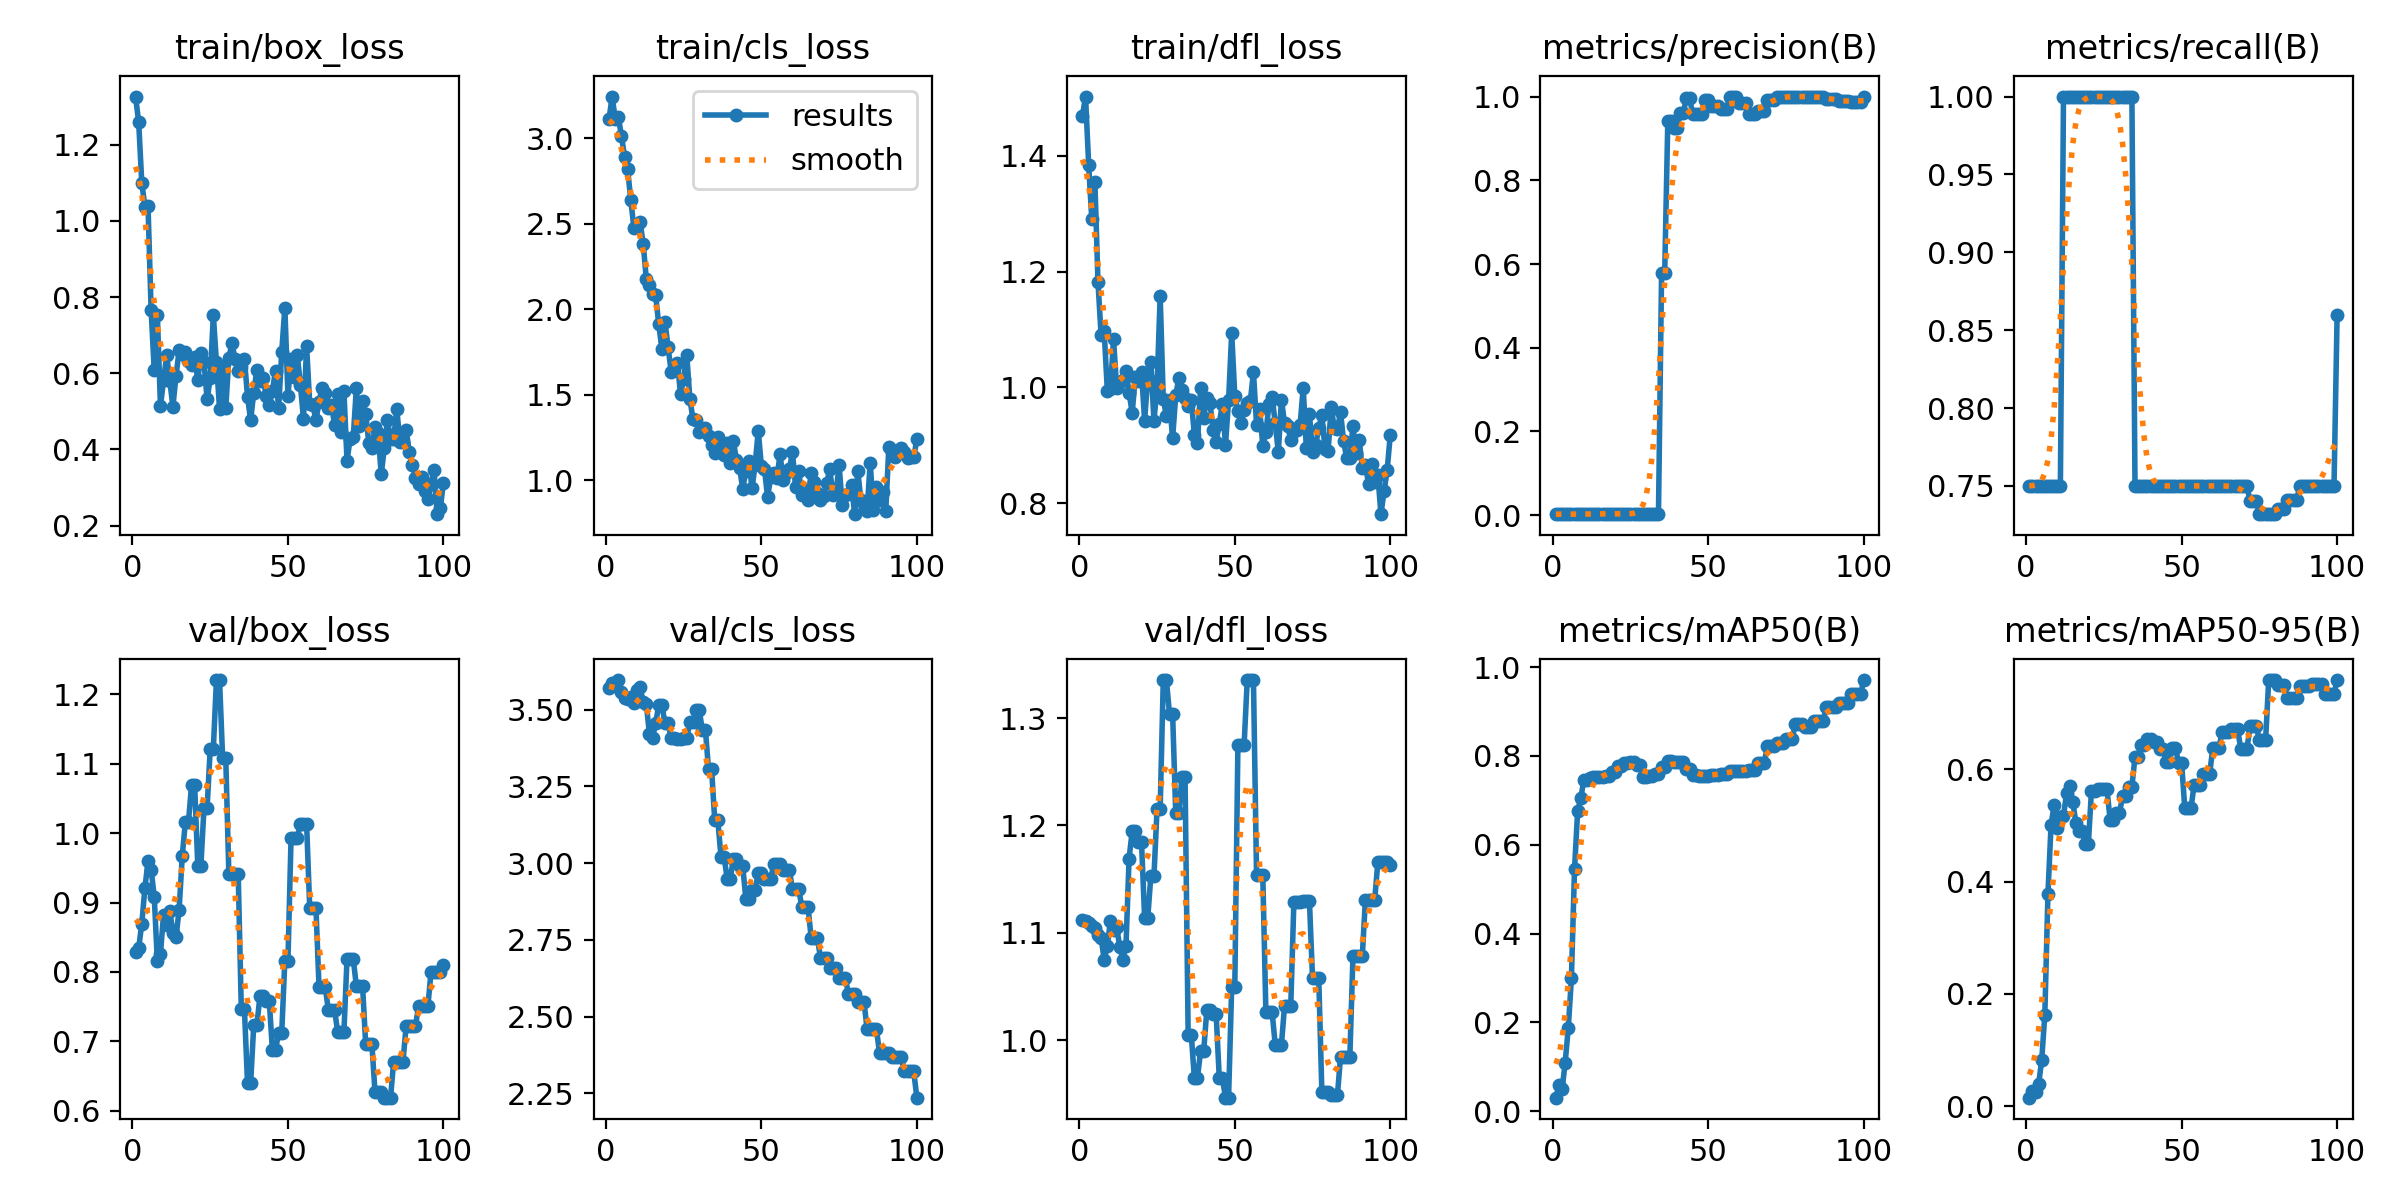

Source data for this figure (header and first rows):
epoch, time, train/box_loss, train/cls_loss, train/dfl_loss, metrics/precision(B), metrics/recall(B), metrics/mAP50(B), metrics/mAP50-95(B), val/box_loss, val/cls_loss, val/dfl_loss, lr/pg0, lr/pg1, lr/pg2
1, 14.7, 1.326, 3.112, 1.469, 0.0025, 0.75, 0.03042, 0.01525, 0.8291, 3.571, 1.112, 0, 0, 0
2, 29.74, 1.258, 3.245, 1.502, 0.0025, 0.75, 0.05912, 0.02651, 0.8347, 3.587, 1.111, 1.9802e-05, 1.9802e-05, 1.9802e-05
3, 43.16, 1.099, 3.117, 1.385, 0.0025, 0.75, 0.0492, 0.02492, 0.8698, 3.58, 1.109, 3.9208e-05, 3.9208e-05, 3.9208e-05
4, 55.68, 1.038, 3.124, 1.291, 0.0025, 0.75, 0.1096, 0.03895, 0.9209, 3.596, 1.106, 5.8218e-05, 5.8218e-05, 5.8218e-05
5, 67.75, 1.039, 3.016, 1.355, 0.0025, 0.75, 0.1879, 0.08271, 0.9594, 3.558, 1.104, 7.6832e-05, 7.6832e-05, 7.6832e-05
6, 87.36, 0.7647, 2.893, 1.182, 0.0025, 0.75, 0.2995, 0.1628, 0.9471, 3.538, 1.098, 9.505e-05, 9.505e-05, 9.505e-05
7, 103.8, 0.6087, 2.818, 1.09, 0.0025, 0.75, 0.545, 0.3782, 0.9086, 3.533, 1.096, 0.0001129, 0.0001129, 0.0001129
8, 115.8, 0.7536, 2.641, 1.097, 0.0025, 0.75, 0.6753, 0.5004, 0.8152, 3.539, 1.075, 0.0001303, 0.0001303, 0.0001303
9, 128.3, 0.5145, 2.476, 0.9945, 0.0025, 0.75, 0.705, 0.5367, 0.8265, 3.523, 1.088, 0.0001473, 0.0001473, 0.0001473
10, 141.1, 0.5813, 2.487, 0.9963, 0.0025, 0.75, 0.745, 0.4954, 0.8828, 3.564, 1.111, 0.000164, 0.000164, 0.000164
11, 152.9, 0.6468, 2.511, 1.083, 0.0025, 0.75, 0.745, 0.5148, 0.8672, 3.572, 1.102, 0.0001802, 0.0001802, 0.0001802
12, 165.2, 0.5807, 2.382, 0.9995, 0.00333, 1, 0.7503, 0.5166, 0.8879, 3.524, 1.105, 0.000196, 0.000196, 0.000196
13, 177.6, 0.5121, 2.176, 1.008, 0.00333, 1, 0.7518, 0.5579, 0.8565, 3.518, 1.087, 0.0002115, 0.0002115, 0.0002115
14, 189.9, 0.5931, 2.141, 1.012, 0.00333, 1, 0.7528, 0.5695, 0.8498, 3.421, 1.075, 0.0002265, 0.0002265, 0.0002265
15, 202.6, 0.66, 2.091, 1.029, 0.00333, 1, 0.753, 0.5419, 0.8899, 3.407, 1.087, 0.0002412, 0.0002412, 0.0002412
16, 215.1, 0.6511, 2.081, 0.9911, 0.00333, 1, 0.7534, 0.5037, 0.9667, 3.456, 1.169, 0.0002555, 0.0002555, 0.0002555
17, 227.9, 0.657, 1.912, 0.9557, 0.00333, 1, 0.7546, 0.4896, 1.016, 3.514, 1.195, 0.0002693, 0.0002693, 0.0002693
18, 240.2, 0.6334, 1.767, 1.018, 0.00333, 1, 0.7546, 0.4896, 1.016, 3.514, 1.195, 0.0002828, 0.0002828, 0.0002828
19, 251.9, 0.6207, 1.927, 1.011, 0.00333, 1, 0.7645, 0.4675, 1.069, 3.455, 1.184, 0.0002958, 0.0002958, 0.0002958
20, 264.6, 0.6438, 1.776, 1.026, 0.00333, 1, 0.7645, 0.4675, 1.069, 3.455, 1.184, 0.0003085, 0.0003085, 0.0003085
21, 276.5, 0.5818, 1.634, 0.9425, 0.00333, 1, 0.7778, 0.562, 0.9534, 3.408, 1.114, 0.0003208, 0.0003208, 0.0003208
22, 289.8, 0.6519, 1.652, 1.017, 0.00333, 1, 0.7778, 0.562, 0.9534, 3.408, 1.114, 0.0003327, 0.0003327, 0.0003327
23, 302.1, 0.63, 1.685, 1.043, 0.00333, 1, 0.7845, 0.5655, 1.036, 3.403, 1.153, 0.0003442, 0.0003442, 0.0003442
24, 314.7, 0.5311, 1.505, 0.9418, 0.00333, 1, 0.7845, 0.5655, 1.036, 3.403, 1.153, 0.0003553, 0.0003553, 0.0003553
25, 328.1, 0.5869, 1.593, 1.001, 0.00333, 1, 0.7855, 0.564, 1.121, 3.406, 1.216, 0.000366, 0.000366, 0.000366
26, 339.2, 0.7521, 1.734, 1.158, 0.00333, 1, 0.7855, 0.564, 1.121, 3.406, 1.216, 0.0003763, 0.0003763, 0.0003763
27, 351.4, 0.6293, 1.476, 0.9794, 0.00333, 1, 0.7789, 0.5095, 1.221, 3.46, 1.335, 0.0003862, 0.0003862, 0.0003862
28, 363.6, 0.5073, 1.356, 0.9507, 0.00333, 1, 0.7789, 0.5095, 1.221, 3.46, 1.335, 0.0003957, 0.0003957, 0.0003957
29, 375.4, 0.615, 1.353, 0.9778, 0.00333, 1, 0.7535, 0.522, 1.108, 3.499, 1.304, 0.0004048, 0.0004048, 0.0004048
30, 388.1, 0.5087, 1.279, 0.9117, 0.00333, 1, 0.7535, 0.522, 1.108, 3.499, 1.304, 0.0004135, 0.0004135, 0.0004135
31, 400.3, 0.6402, 1.295, 0.9863, 0.00333, 1, 0.7538, 0.5515, 0.9406, 3.435, 1.212, 0.0004218, 0.0004218, 0.0004218
32, 411.9, 0.6792, 1.306, 1.016, 0.00333, 1, 0.7538, 0.5515, 0.9406, 3.435, 1.212, 0.0004297, 0.0004297, 0.0004297
33, 424.5, 0.6363, 1.256, 0.9946, 0.00333, 1, 0.7603, 0.5689, 0.9409, 3.305, 1.245, 0.0004372, 0.0004372, 0.0004372
34, 436.4, 0.6068, 1.204, 0.9824, 0.00333, 1, 0.7603, 0.5689, 0.9409, 3.305, 1.245, 0.0004444, 0.0004444, 0.0004444
35, 449.4, 0.6162, 1.16, 0.9676, 0.5776, 0.75, 0.7752, 0.6219, 0.7463, 3.14, 1.005, 0.0004511, 0.0004511, 0.0004511
36, 462, 0.6379, 1.25, 0.9782, 0.5776, 0.75, 0.7752, 0.6219, 0.7463, 3.14, 1.005, 0.0004574, 0.0004574, 0.0004574
37, 475, 0.5384, 1.219, 0.9181, 0.941, 0.75, 0.7892, 0.6438, 0.6397, 3.021, 0.965, 0.0004634, 0.0004634, 0.0004634
38, 486.9, 0.4769, 1.147, 0.9045, 0.941, 0.75, 0.7892, 0.6438, 0.6397, 3.021, 0.965, 0.0004689, 0.0004689, 0.0004689
39, 499.1, 0.5491, 1.22, 0.9986, 0.9242, 0.75, 0.7872, 0.6539, 0.7234, 2.949, 0.9901, 0.0004741, 0.0004741, 0.0004741
40, 511.8, 0.6095, 1.097, 0.9474, 0.9242, 0.75, 0.7872, 0.6539, 0.7234, 2.949, 0.9901, 0.0004788, 0.0004788, 0.0004788
41, 524.1, 0.5806, 1.227, 0.9815, 0.9604, 0.75, 0.7872, 0.6477, 0.7652, 3.014, 1.028, 0.0004832, 0.0004832, 0.0004832
42, 536.1, 0.5874, 1.117, 0.9735, 0.9604, 0.75, 0.7872, 0.6477, 0.7652, 3.014, 1.028, 0.0004872, 0.0004872, 0.0004872
43, 550.1, 0.5408, 1.071, 0.927, 0.9977, 0.75, 0.7705, 0.6364, 0.7577, 2.99, 1.025, 0.0004907, 0.0004907, 0.0004907
44, 562.3, 0.5156, 0.9493, 0.9064, 0.9977, 0.75, 0.7705, 0.6364, 0.7577, 2.99, 1.025, 0.0004939, 0.0004939, 0.0004939
45, 575.1, 0.5541, 1.052, 0.9367, 0.9573, 0.75, 0.757, 0.6135, 0.6875, 2.883, 0.9651, 0.0004967, 0.0004967, 0.0004967
46, 587.5, 0.6066, 1.109, 0.9712, 0.9573, 0.75, 0.757, 0.6135, 0.6875, 2.883, 0.9651, 0.0004991, 0.0004991, 0.0004991
47, 597.9, 0.508, 0.9508, 0.9004, 0.9581, 0.75, 0.7555, 0.6386, 0.7125, 2.913, 0.9464, 0.000501, 0.000501, 0.000501
48, 610.5, 0.6556, 1.092, 0.9775, 0.9581, 0.75, 0.7555, 0.6386, 0.7125, 2.913, 0.9464, 0.0005026, 0.0005026, 0.0005026
49, 623.4, 0.7724, 1.288, 1.094, 0.992, 0.75, 0.7546, 0.6109, 0.8162, 2.967, 1.05, 0.0005038, 0.0005038, 0.0005038
50, 635.2, 0.5409, 1.081, 0.9859, 0.992, 0.75, 0.7546, 0.6109, 0.8162, 2.967, 1.05, 0.0005046, 0.0005046, 0.0005046
51, 648.6, 0.6378, 1.063, 0.9588, 0.9776, 0.75, 0.7573, 0.5305, 0.9931, 2.948, 1.275, 0.000505, 0.000505, 0.000505
52, 662.8, 0.5891, 0.9004, 0.9384, 0.9776, 0.75, 0.7573, 0.5305, 0.9931, 2.948, 1.275, 0.000505, 0.000505, 0.000505
53, 675, 0.6477, 1.017, 0.9609, 0.9776, 0.75, 0.7573, 0.5305, 0.9931, 2.948, 1.275, 0.0005046, 0.0005046, 0.0005046
54, 688.3, 0.5701, 1.043, 0.9721, 0.9692, 0.75, 0.7604, 0.5716, 1.013, 2.997, 1.335, 0.0005038, 0.0005038, 0.0005038
55, 700.4, 0.48, 1.011, 0.9764, 0.9692, 0.75, 0.7604, 0.5716, 1.013, 2.997, 1.335, 0.0005026, 0.0005026, 0.0005026
56, 713.7, 0.6705, 1.151, 1.026, 0.9692, 0.75, 0.7604, 0.5716, 1.013, 2.997, 1.335, 0.000501, 0.000501, 0.000501
57, 726.4, 0.5191, 1.002, 0.9356, 0.9978, 0.75, 0.7666, 0.5913, 0.8928, 2.976, 1.154, 0.0004991, 0.0004991, 0.0004991
58, 739.1, 0.5175, 1.044, 0.9627, 0.9978, 0.75, 0.7666, 0.5913, 0.8928, 2.976, 1.154, 0.0004967, 0.0004967, 0.0004967
59, 752.4, 0.4761, 1.063, 0.8993, 0.9978, 0.75, 0.7666, 0.5913, 0.8928, 2.976, 1.154, 0.0004939, 0.0004939, 0.0004939
60, 765.4, 0.5256, 1.162, 0.9221, 0.9846, 0.75, 0.7666, 0.6371, 0.7779, 2.915, 1.026, 0.0004908, 0.0004908, 0.0004908
... 40 more rows
